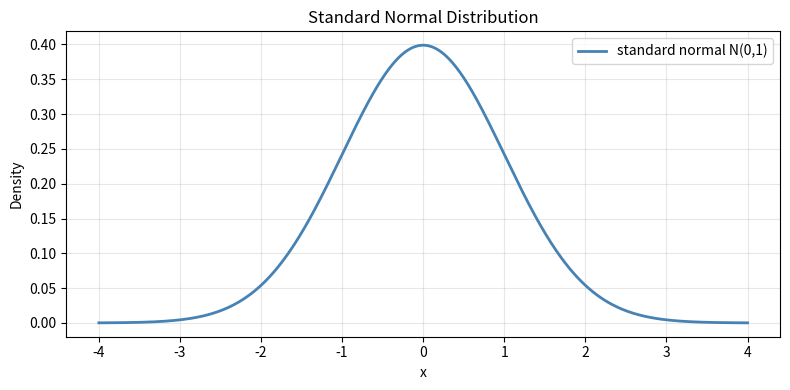

Recreate this plot in Python.
import numpy as np
import matplotlib.pyplot as plt
from scipy import stats

# 1. 生成横轴数据：从 -4 到 4，取 500 个点
x = np.linspace(-4, 4, 500)

# 2. 算每个点对应的概率密度（标准正态：μ=0, σ=1）
y = stats.norm.pdf(x, loc=0, scale=1)

# 3. 画图
plt.figure(figsize=(8, 4))
plt.plot(x, y, color='steelblue', linewidth=2, label='standard normal N(0,1)')
plt.title('Standard Normal Distribution')
plt.xlabel('x')
plt.ylabel('Density')
plt.legend()
plt.grid(alpha=0.3)
plt.tight_layout()
plt.show()
